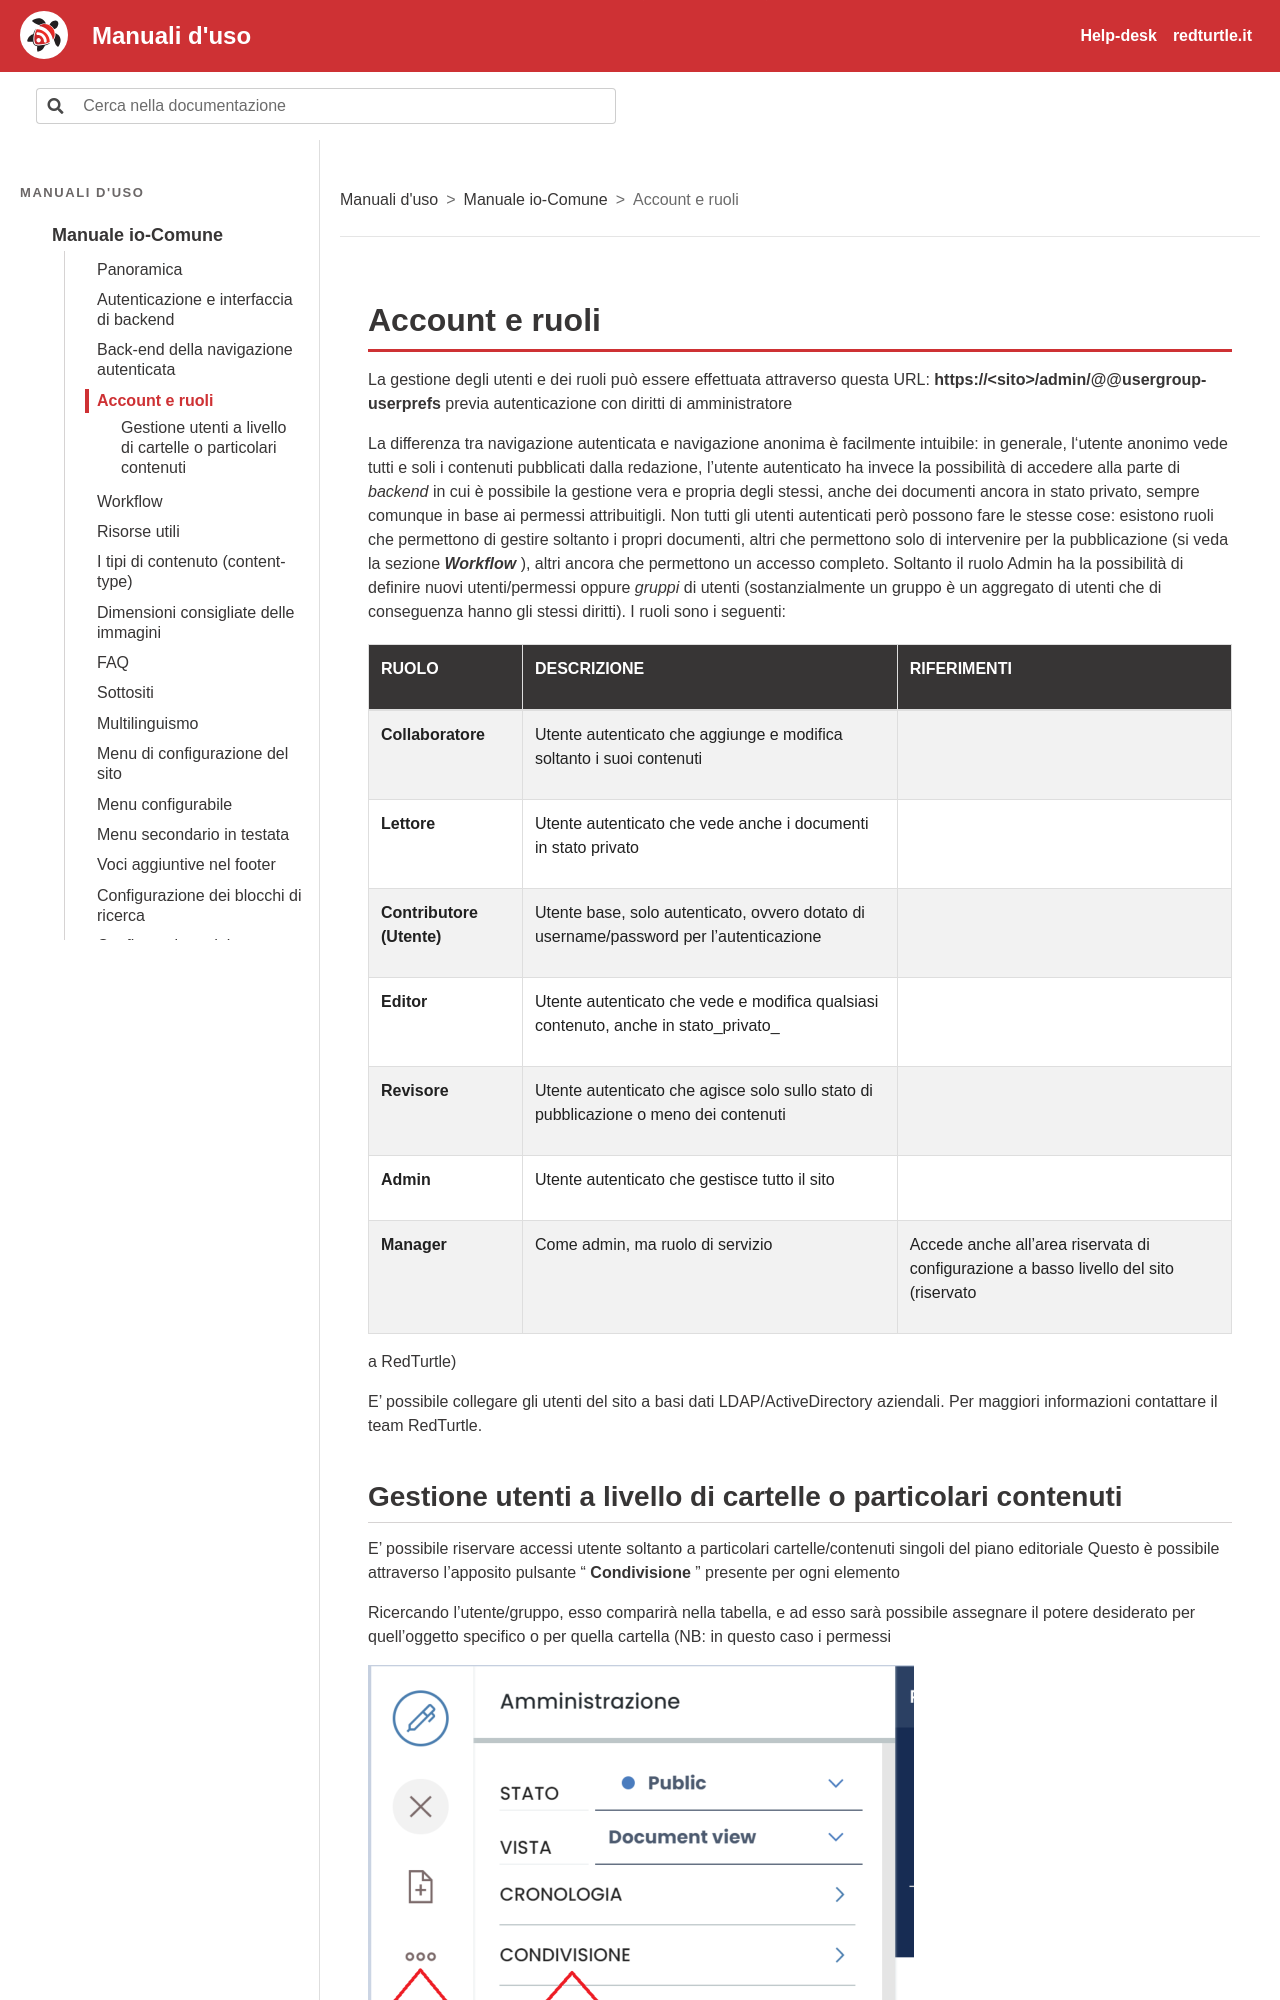

repository: RedTurtle/iocomune-docs · page: manuale-io-comune/account-e-ruoli.html · generator: sphinx

# Account e ruoli

La gestione degli utenti e dei ruoli può essere effettuata attraverso questa URL: **https://\<sito>/admin/@@usergroup-userprefs** previa autenticazione con diritti di amministratore

La differenza tra navigazione autenticata e navigazione anonima è facilmente intuibile: in generale, l‘utente anonimo vede tutti e soli i contenuti pubblicati dalla redazione, l’utente autenticato ha invece la possibilità di accedere alla parte di _backend_ in cui è possibile la gestione vera e propria degli stessi, anche dei documenti ancora in stato privato, sempre comunque in base ai permessi attribuitigli. Non tutti gli utenti autenticati però possono fare le stesse cose: esistono ruoli che permettono di gestire soltanto i propri documenti, altri che permettono solo di intervenire per la pubblicazione (si veda la sezione _**Workflow**_ ), altri ancora che permettono un accesso completo. Soltanto il ruolo Admin ha la possibilità di definire nuovi utenti/permessi oppure _gruppi_ di utenti (sostanzialmente un gruppo è un aggregato di utenti che di conseguenza hanno gli stessi diritti). I ruoli sono i seguenti:

|RUOLO|DESCRIZIONE|RIFERIMENTI|
|---|---|---|
|**Collaboratore**|Utente autenticato che aggiunge e modifica soltanto i suoi contenuti||
|**Lettore**|Utente autenticato che vede anche i documenti in stato privato||
|**Contributore (Utente)**|Utente base, solo autenticato, ovvero dotato di username/password per l’autenticazione||
|**Editor**|Utente autenticato che vede e modifica qualsiasi contenuto, anche in stato_privato_||
|**Revisore**|Utente autenticato che agisce solo sullo stato di pubblicazione o meno dei contenuti||
|**Admin**|Utente autenticato che gestisce tutto il sito||
|**Manager**|Come admin, ma ruolo di servizio|Accede anche all’area riservata di configurazione a basso livello del sito (riservato|

a RedTurtle)

E’ possibile collegare gli utenti del sito a basi dati LDAP/ActiveDirectory aziendali. Per maggiori informazioni contattare il team RedTurtle.
